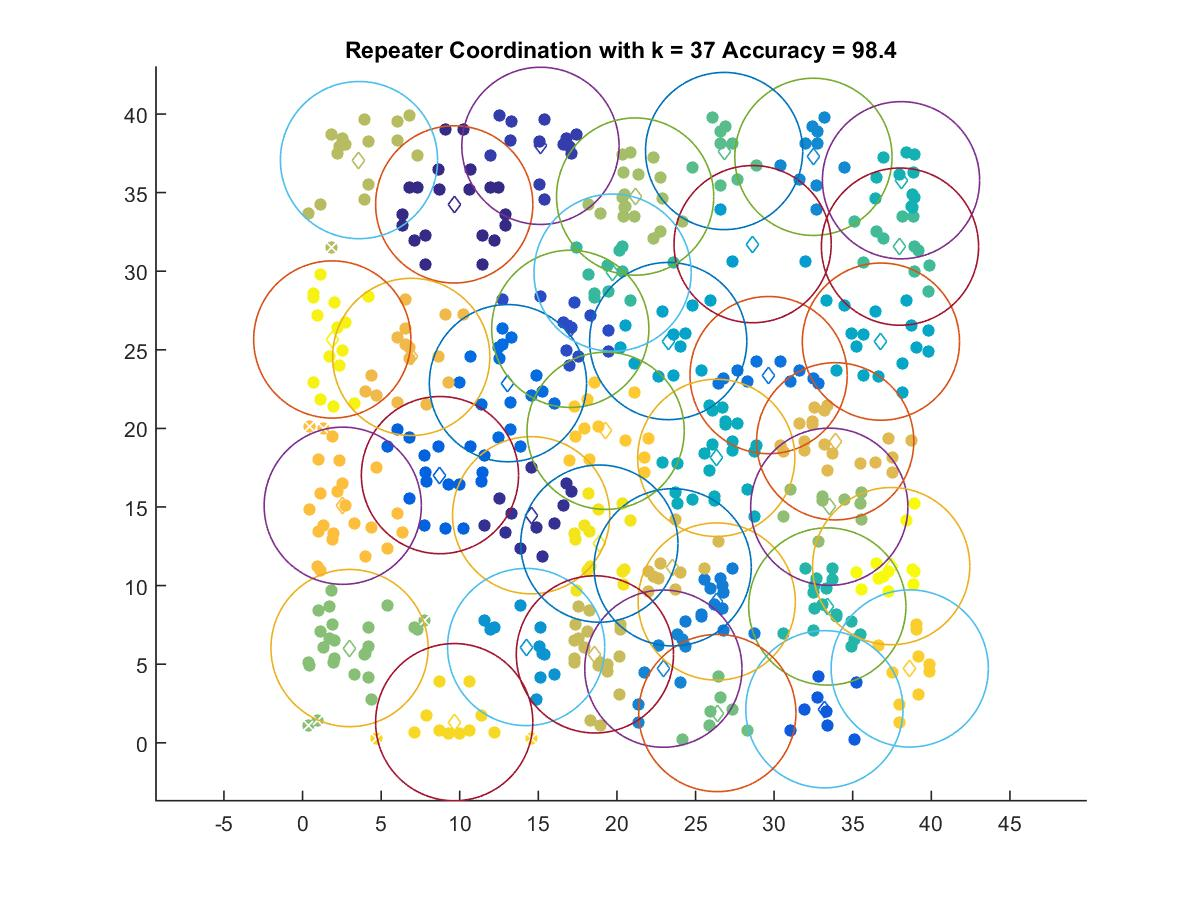

The table this chart was drawn from, first rows:
9.6489, 34.251
14.54, 14.47
15.13, 37.98
17.03, 26.33
33.2, 2.131
8.742, 17.03
13.07, 22.88
29.65, 23.39
26.35, 8.987
22.95, 4.714
32.5, 37.28
14.22, 6.091
28.63, 31.72
23.26, 25.56
36.8, 25.52
26.32, 18.12
38.07, 35.79
33.38, 8.671
19.73, 29.91
38.01, 31.56
26.82, 37.65
26.39, 1.891
2.988, 6.024
33.51, 15.01
21.16, 34.75
3.591, 37.07
18.6, 5.621
23.55, 11.16
33.89, 19.18
6.914, 24.55
2.557, 15.08
19.28, 19.85
38.63, 4.726
9.649, 1.311
18.88, 12.67
1.891, 25.66
37.45, 11.24
